Run: headless pygame with SDL's dummy video driver; simulated clock (each Clock.tick advances the game by its frame time, no real sleeping); random seed 0; keys injected as events and as key.get_pressed() state; mouse plan: one left click at the window centre at the start of phase 2, then a move to the lower-right quarter at the start of phase 3.
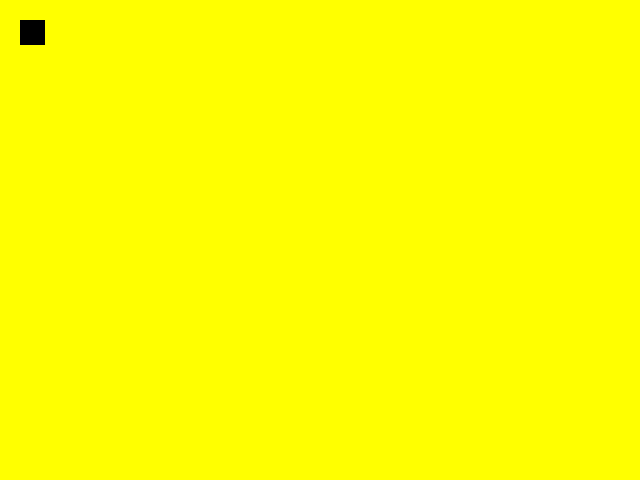
Frame 1 of 4 · flips 1–60 · no input
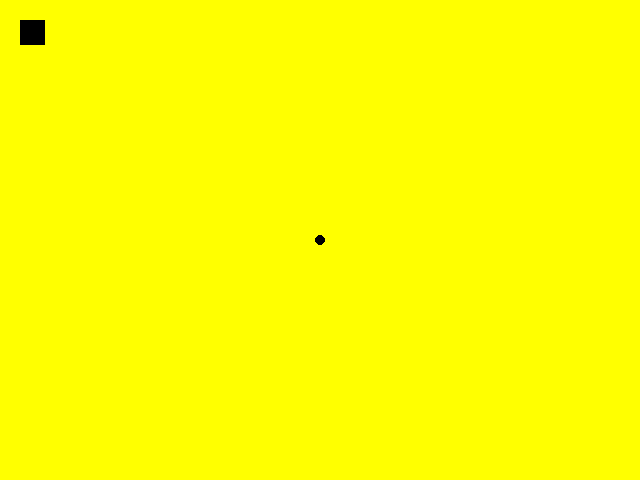
Frame 2 of 4 · flips 61–180 · clicked the window centre · tapped SPACE, RETURN · held RIGHT (→), D
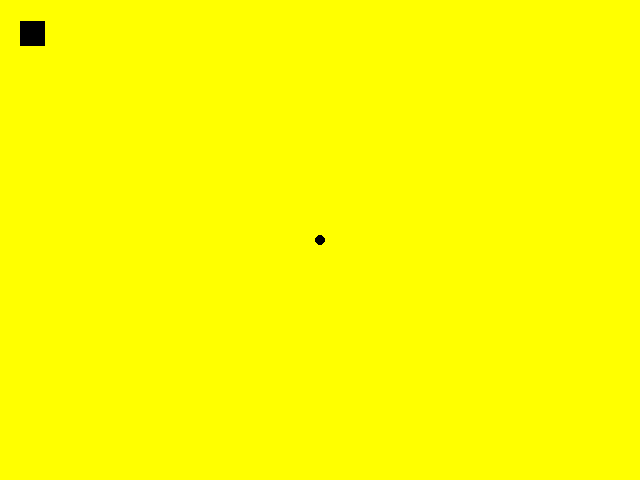
Frame 3 of 4 · flips 181–300 · moved the mouse to the lower-right quarter · held DOWN (↓), S
Frame 4 of 4 · flips 301–420 · held LEFT (←), A, UP (↑), W · screen same as frame 2, image omitted

The pygame program that drew these frames:

import pygame
pygame.init()

def main():
    screen = pygame.display.set_mode((640, 480))

    background = pygame.Surface(screen.get_size())
    background.convert()
    background.fill(pygame.color.Color('Yellow'))

    box = pygame.Surface((25, 25))
    box = box.convert()
    box.fill((0, 0, 0))
    box_x = 20
    box_y = 20

    running = True
    clock = pygame.time.Clock()

    while running:
        for event in pygame.event.get():
            if event.type == pygame.QUIT:
                running = False
            elif event.type == pygame.KEYDOWN:
                key = pygame.key.name(event.key)
                print("Key pressed: {key}".format(key=key))
                if event.key == pygame.K_ESCAPE:
                    running = False
                elif event.key == pygame.K_UP:
                    box_y -= 1
                elif event.key == pygame.K_DOWN:
                    box_y += 1
            elif event.type == pygame.MOUSEBUTTONDOWN:
                line_start = pygame.mouse.get_pos()
                pygame.draw.circle(background, (0, 0, 0), line_start, 5)
            elif event.type == pygame.MOUSEBUTTONUP:
                line_end = pygame.mouse.get_pos()
                pygame.draw.line(background, (0, 0, 0), line_start, line_end, 3)

        screen.blit(background, (0, 0))
        screen.blit(box, (box_x, box_y))
        pygame.display.flip()

if __name__ == "__main__":
    main()
